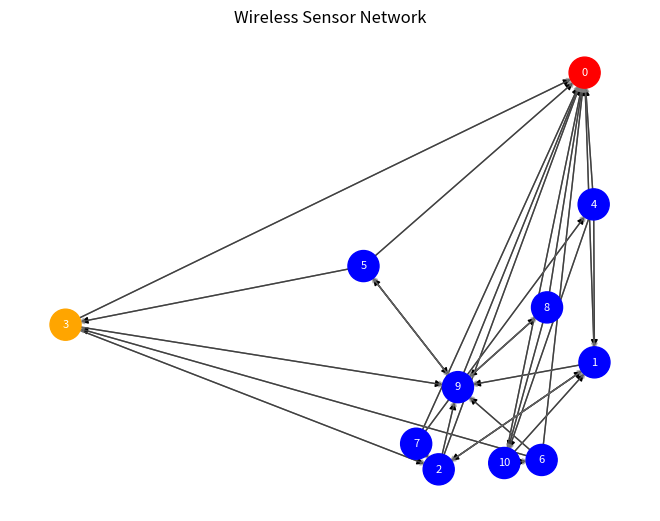

Write the Python code that produced this figure.
# Imports
import random
import networkx as nx
import matplotlib.pyplot as plt

# Create a Wireless Sensor Network (WSN) graph
G = nx.DiGraph()
nodes = range(1, 11)
base_station = 0

# Add nodes and base station
G.add_node(base_station, type="base_station")
for node in nodes:
    G.add_node(node, type="sensor")

# Randomly connect nodes to simulate communication links
for node in nodes:
    neighbors = random.sample([n for n in nodes if n != node], k=2)
    for neighbor in neighbors:
        G.add_edge(node, neighbor, weight=random.randint(1, 10))

# Connect all nodes to the base station
for node in nodes:
    G.add_edge(node, base_station, weight=random.randint(5, 15))

# Visualize the WSN with enhanced clarity
def draw_graph(G, malicious_node=None):
    pos = nx.spring_layout(G, seed=42)
    colors = []
    for node in G.nodes():
        if node == 0:
            colors.append("red") 
        elif node == malicious_node:
            colors.append("orange")
        else:
            colors.append("blue")
    
    nx.draw(G, pos, with_labels=True, node_color=colors, node_size=500, font_size=8, font_color="white")
    nx.draw_networkx_edges(G, pos, edge_color="gray", alpha=0.5)
    plt.title("Wireless Sensor Network")
    plt.show()

# Evaluate baseline metrics
def evaluate_baseline(G):
    total_paths = 0
    valid_paths = 0
    for node in nodes:
        if nx.has_path(G, node, base_station):
            total_paths += 1
            valid_paths += 1  # All paths are valid since no malicious node
    print("Baseline Evaluation:")
    print(f"Total paths: {total_paths}")
    print(f"Valid paths: {valid_paths}")
    baseline_ratio = (valid_paths / total_paths) * 100
    print(f"Packet delivery ratio (baseline): {baseline_ratio:.2f}%\n")
evaluate_baseline(G)

# Simulate a sinkhole attack
malicious_node = random.choice(nodes)
def simulate_sinkhole_attack(G, malicious_node):
    print(f"Malicious node: {malicious_node}")
    for neighbor in list(G.neighbors(malicious_node)):
        G[malicious_node][neighbor]["weight"] = 1  # Advertise fake low cost
simulate_sinkhole_attack(G, malicious_node)
draw_graph(G, malicious_node)

# Evaluate post-attack metrics
def evaluate_with_security(G, malicious_node, apply_security=False):
    total_paths = 0
    valid_paths = 0
    for node in nodes:
        if nx.has_path(G, node, base_station):
            total_paths += 1
            if malicious_node not in nx.shortest_path(G, node, base_station):
                valid_paths += 1

    if apply_security:
        print("Post-Security Evaluation:")
    else:
        print("Post-Attack Evaluation:")

    print(f"Total paths: {total_paths}")
    print(f"Valid paths: {valid_paths}")
    security_ratio = (valid_paths / total_paths) * 100
    print(f"Packet delivery ratio: {security_ratio:.2f}%\n")

evaluate_with_security(G, malicious_node)

# Intrusion Detection System (IDS)
def intrusion_detection_system(G):
    flagged_nodes = []
    for node in nodes:
        outgoing_edges = G.out_degree(node)
        if outgoing_edges > 10:
            flagged_nodes.append(node)
    print(f"IDS flagged nodes: {flagged_nodes}")
    return flagged_nodes

# Apply secure routing to mitigate sinkhole attack
def secure_routing(G, malicious_node):
    for node in nodes:
        if nx.has_path(G, node, base_station):
            path = nx.shortest_path(G, node, base_station)
            if malicious_node in path:
                if G.has_edge(node, malicious_node):
                    G.remove_edge(node, malicious_node)
    print("Secure routing applied. Malicious node paths removed.")

secure_routing(G, malicious_node)

evaluate_with_security(G, malicious_node, apply_security=True)

# Simulate energy usage
def simulate_energy_usage(G):
    energy_consumption = {node: random.uniform(0.5, 2.0) for node in nodes}  # Random energy per node
    total_energy = sum(energy_consumption.values())
    print(f"Total energy consumption: {total_energy:.2f} units")
    return total_energy

baseline_energy = simulate_energy_usage(G)

# Simulate latency
def simulate_latency(G):
    latency = []
    for node in nodes:
        if nx.has_path(G, node, base_station):
            path = nx.shortest_path_length(G, node, base_station, weight="weight")
            latency.append(path)
    avg_latency = sum(latency) / len(latency) if latency else 0
    print(f"Average latency: {avg_latency:.2f} ms")
    return avg_latency

baseline_latency = simulate_latency(G)
